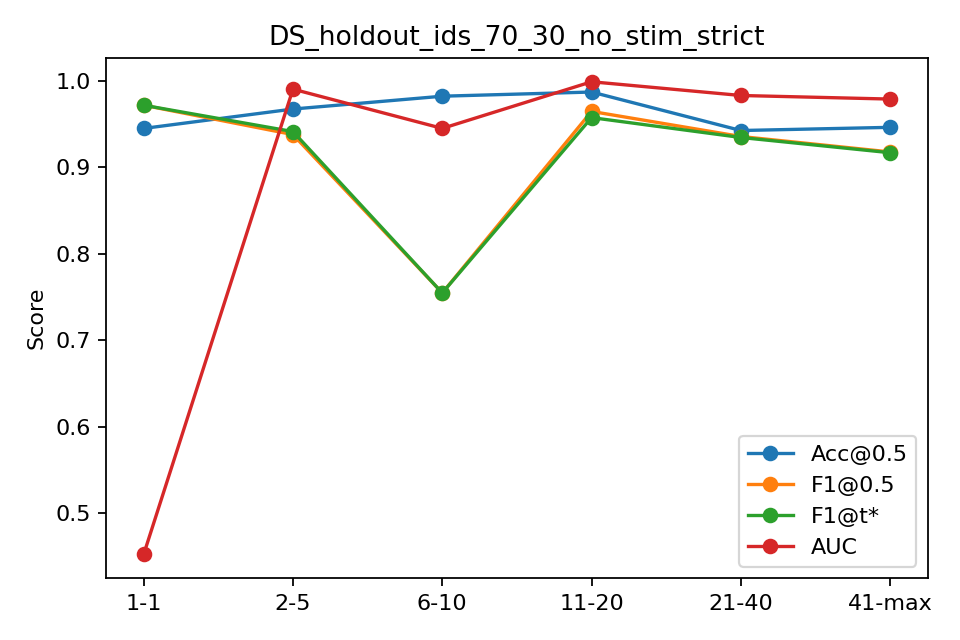

The table this chart was drawn from, first rows:
bin, n, acc, f1, auc, ap, f1_tuned
1-1, 145, 0.9448, 0.9716, 0.4526, 0.9399, 0.9716
2-5, 580, 0.9672, 0.9377, 0.9902, 0.9624, 0.9412
6-10, 725, 0.9821, 0.7547, 0.9449, 0.66, 0.7547
11-20, 1450, 0.9869, 0.9645, 0.9988, 0.9927, 0.9573
21-40, 2900, 0.9424, 0.9355, 0.9829, 0.9707, 0.9344
41-max, 10202, 0.9461, 0.9176, 0.9788, 0.9521, 0.9168
